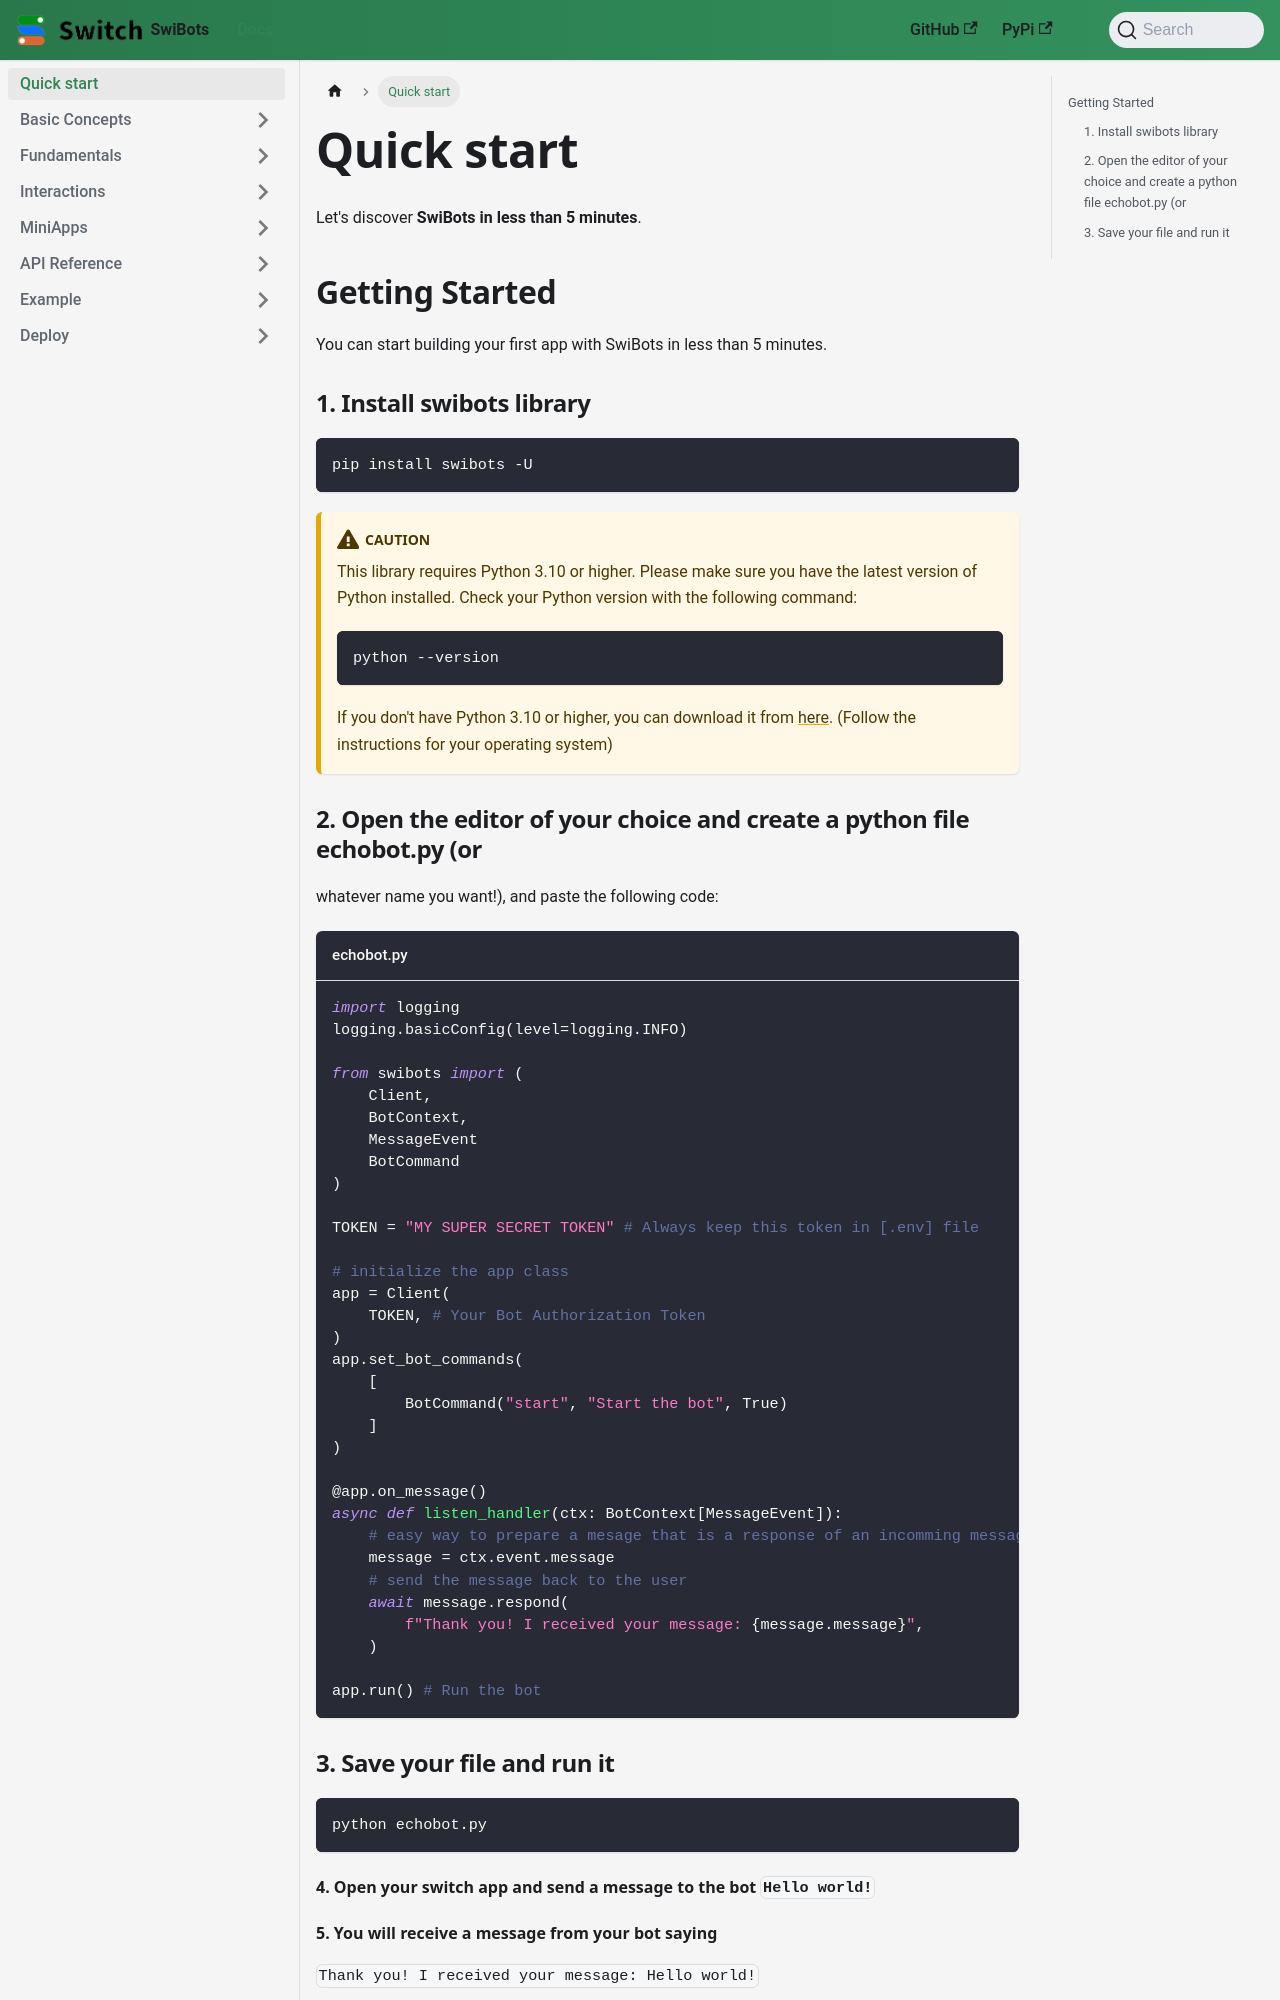

repository: switchcollab/Switch-Bots-Python-Library · page: docs/intro/index.html · generator: docusaurus

---
sidebar_position: 1
---

# Quick start

Let's discover **SwiBots in less than 5 minutes**.

## Getting Started

You can start building your first app with SwiBots in less than 5 minutes.

### 1. Install swibots library

```bash
pip install swibots -U
```

:::caution
This library requires Python 3.10 or higher. Please make sure you
have the latest version of Python installed. Check your Python version with the
following command:

```bash
python --version
```

If you don't have Python 3.10 or higher, you can download it from
[here](https://www.python.org/downloads/). (Follow the instructions for your
operating system)
:::

### 2. Open the editor of your choice and create a python file echobot.py (or
   whatever name you want!), and paste the following code:

```python title="echobot.py"
import logging
logging.basicConfig(level=logging.INFO)

from swibots import (
    Client,
    BotContext,
    MessageEvent
    BotCommand
)

TOKEN = "MY SUPER SECRET TOKEN" # Always keep this token in [.env] file

# initialize the app class
app = Client(
    TOKEN, # Your Bot Authorization Token
)
app.set_bot_commands(
    [
        BotCommand("start", "Start the bot", True)
    ]
)

@app.on_message()
async def listen_handler(ctx: BotContext[MessageEvent]):
    # easy way to prepare a mesage that is a response of an incomming message
    message = ctx.event.message
    # send the message back to the user
    await message.respond(
        f"Thank you! I received your message: {message.message}",
    )

app.run() # Run the bot
```
